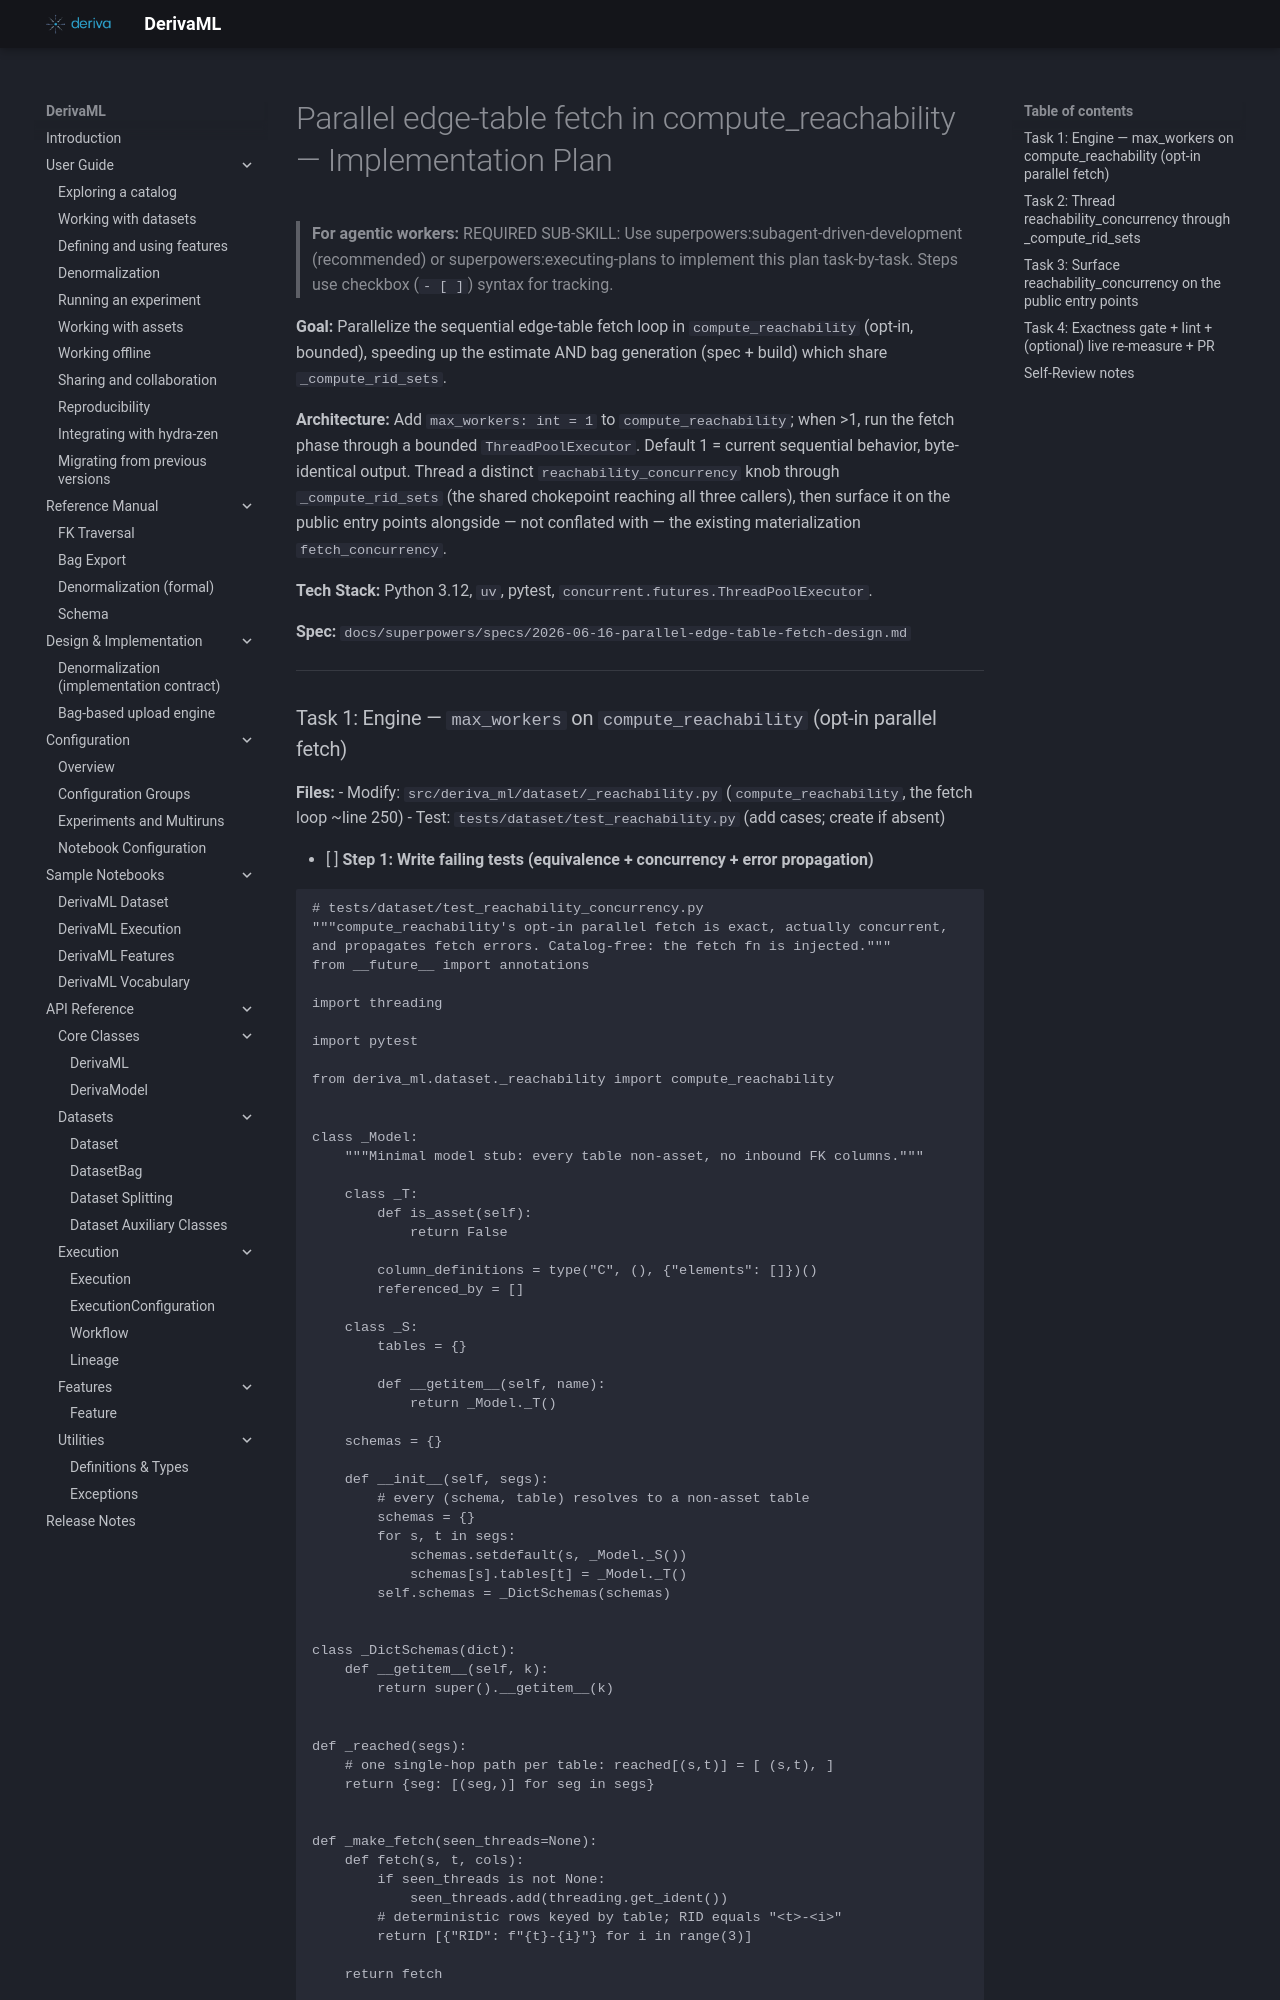

repository: informatics-isi-edu/deriva-ml · page: superpowers/plans/2026-06-16-parallel-edge-table-fetch/index.html · generator: mkdocs

# Parallel edge-table fetch in compute_reachability — Implementation Plan

> **For agentic workers:** REQUIRED SUB-SKILL: Use superpowers:subagent-driven-development (recommended) or superpowers:executing-plans to implement this plan task-by-task. Steps use checkbox (`- [ ]`) syntax for tracking.

**Goal:** Parallelize the sequential edge-table fetch loop in `compute_reachability` (opt-in, bounded), speeding up the estimate AND bag generation (spec + build) which share `_compute_rid_sets`.

**Architecture:** Add `max_workers: int = 1` to `compute_reachability`; when >1, run the fetch phase through a bounded `ThreadPoolExecutor`. Default 1 = current sequential behavior, byte-identical output. Thread a distinct `reachability_concurrency` knob through `_compute_rid_sets` (the shared chokepoint reaching all three callers), then surface it on the public entry points alongside — not conflated with — the existing materialization `fetch_concurrency`.

**Tech Stack:** Python 3.12, `uv`, pytest, `concurrent.futures.ThreadPoolExecutor`.

**Spec:** `docs/superpowers/specs/2026-06-16-parallel-edge-table-fetch-design.md`

---
